Photos from the image-classification dataset "crops" in the GitHub repository muhammad-zainal-muttaqin/Anylabel. Its 2 classes are: ripe, unripe.

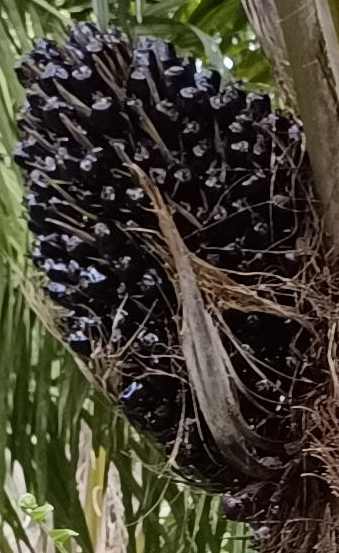
Label: unripe

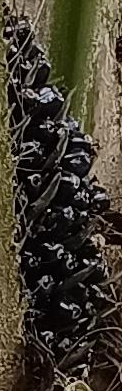
Label: unripe

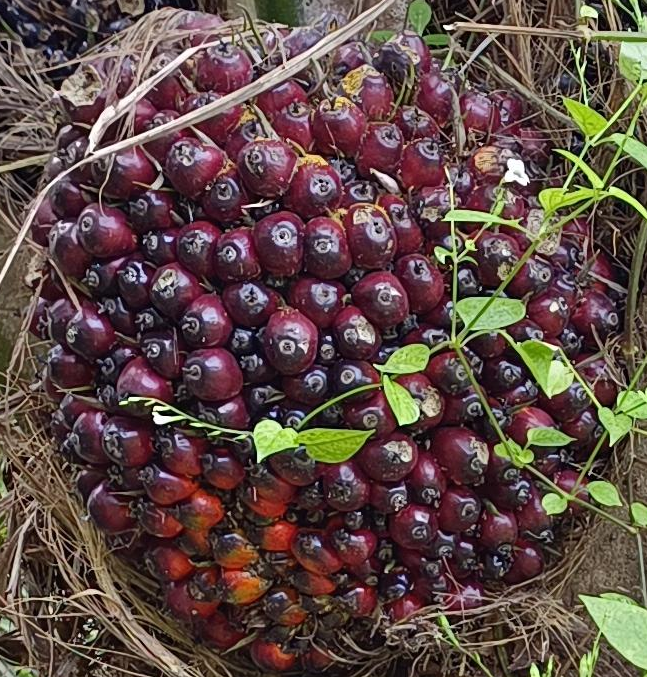
Label: ripe

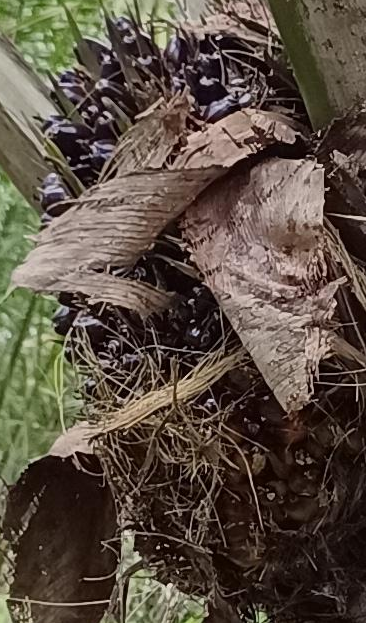
Label: unripe

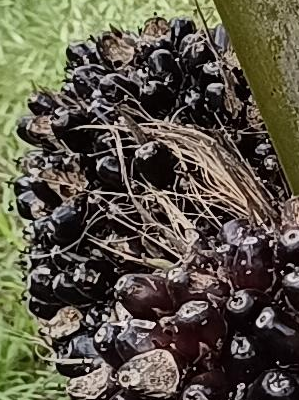
Label: unripe

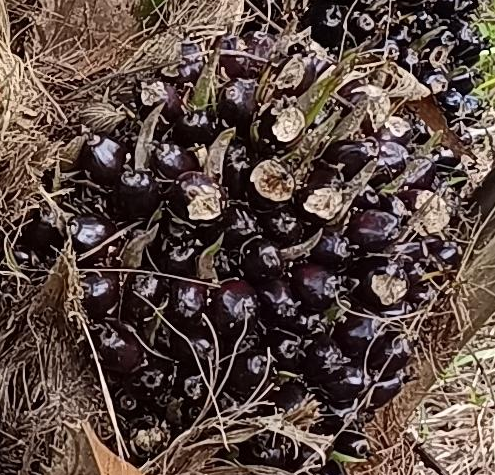
Label: ripe
